4-way image classification set "final_split" from GitHub (FadhliRajwaa/retinopaty-diabetic); label vocabulary: mild diabetic retinopathy, moderate diabetic retinopathy, proliferate DR, severe diabetic retinopathy.

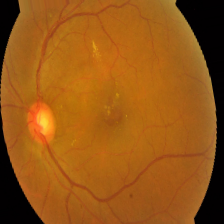
Label: mild diabetic retinopathy

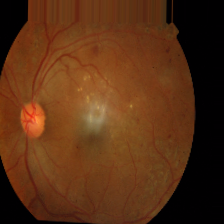
Label: proliferate DR

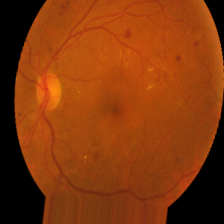
Label: severe diabetic retinopathy

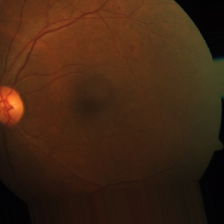
Label: moderate diabetic retinopathy

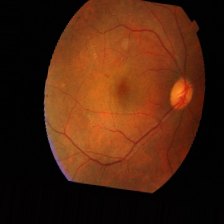
Label: mild diabetic retinopathy

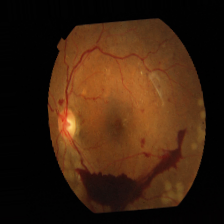
Label: severe diabetic retinopathy
